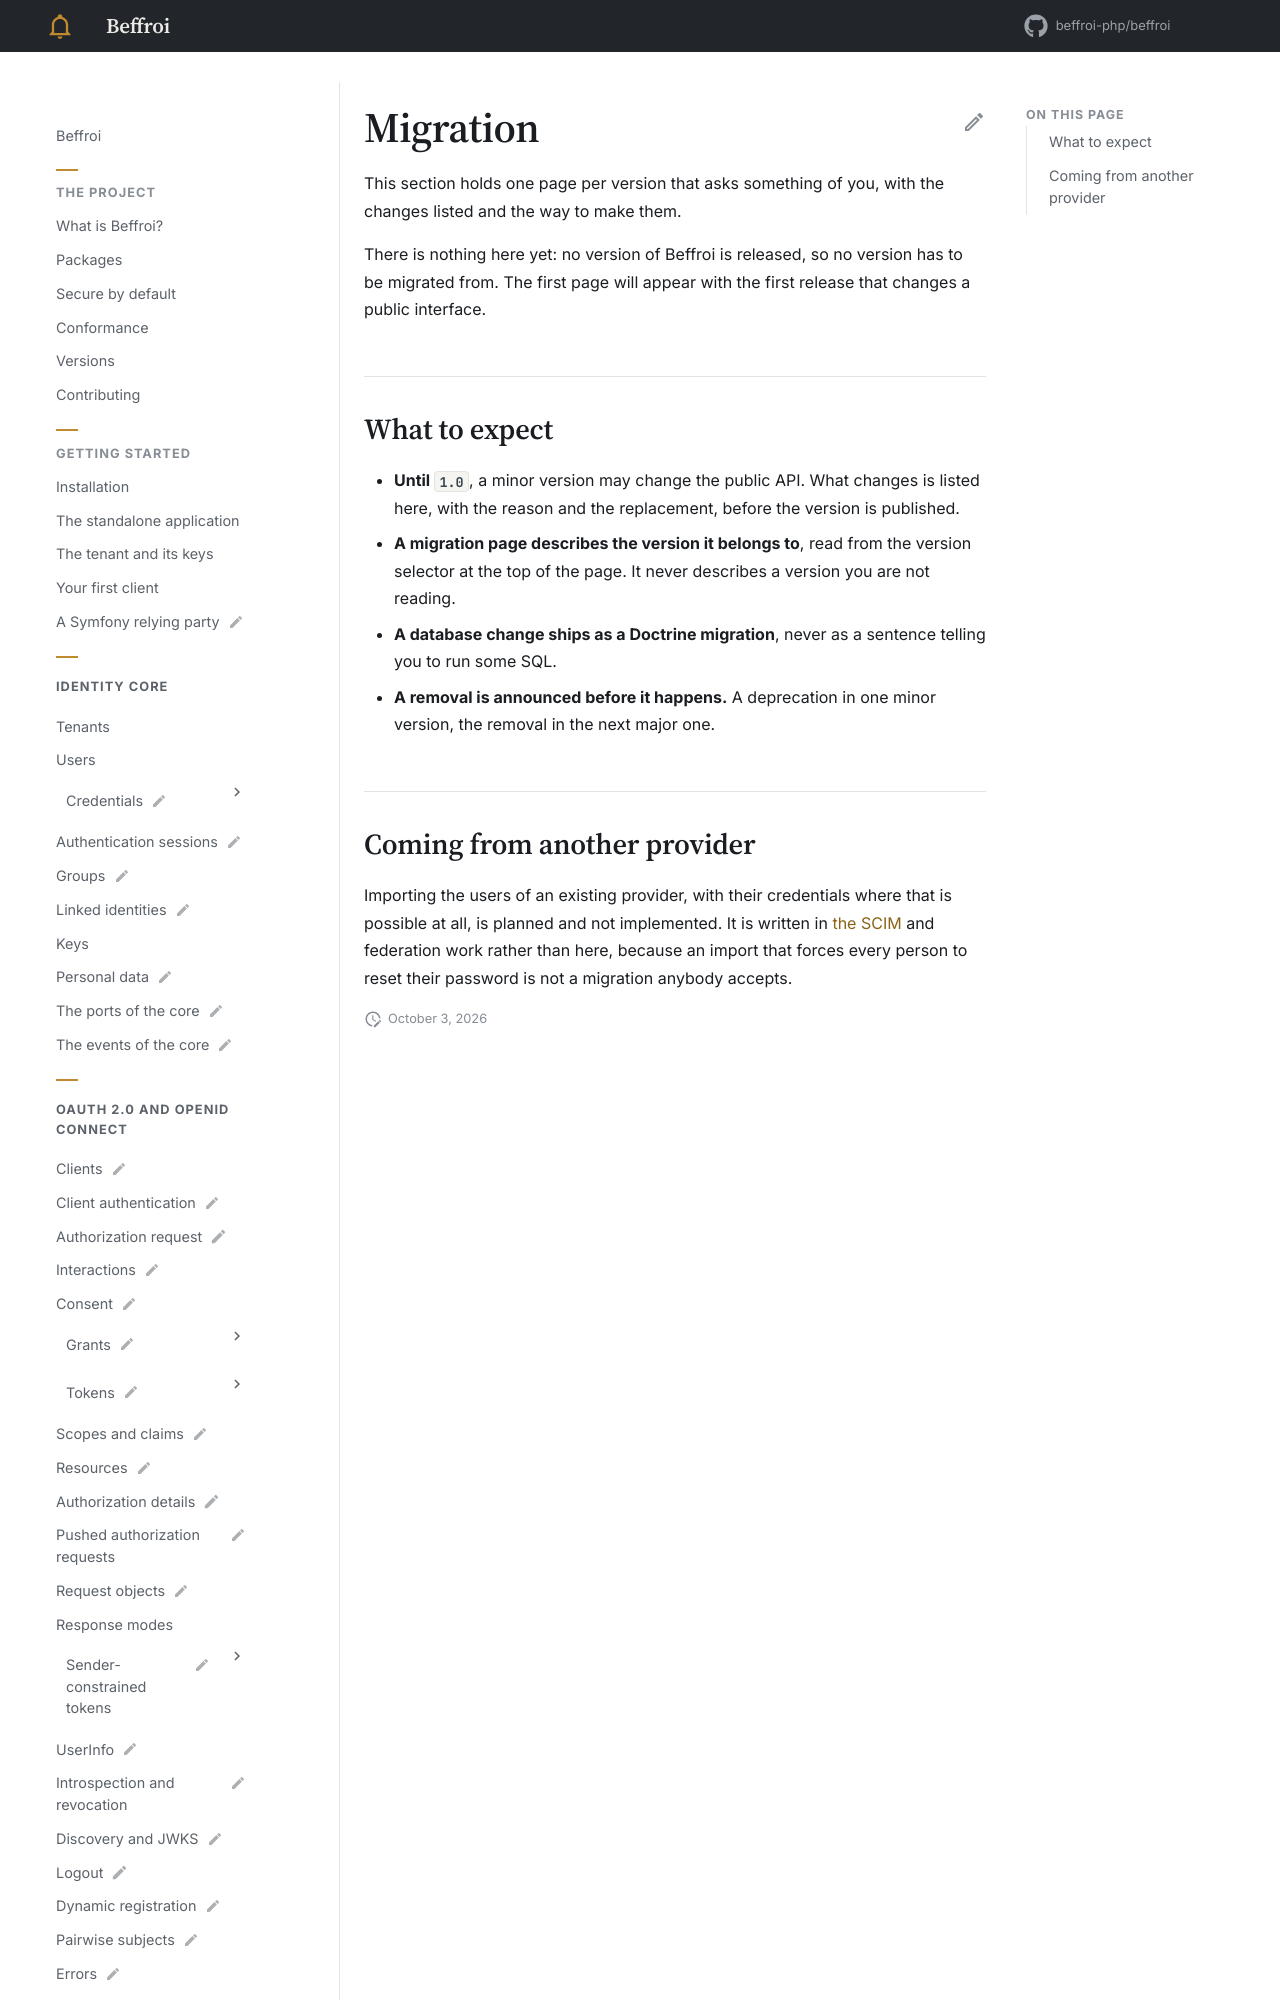

repository: beffroi-php/docs · page: 0.1/migration/index.html · generator: mkdocs

---
title: Migration
status: draft
description: What changes between versions, and what to do about it.
---

# Migration

This section holds one page per version that asks something of you, with the changes listed and the way to
make them.

There is nothing here yet: no version of Beffroi is released, so no version has to be migrated from. The
first page will appear with the first release that changes a public interface.
